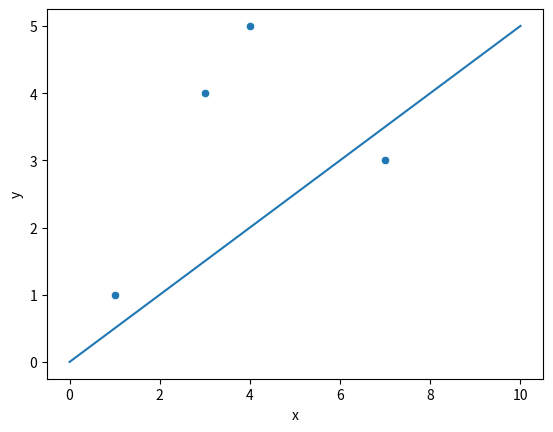
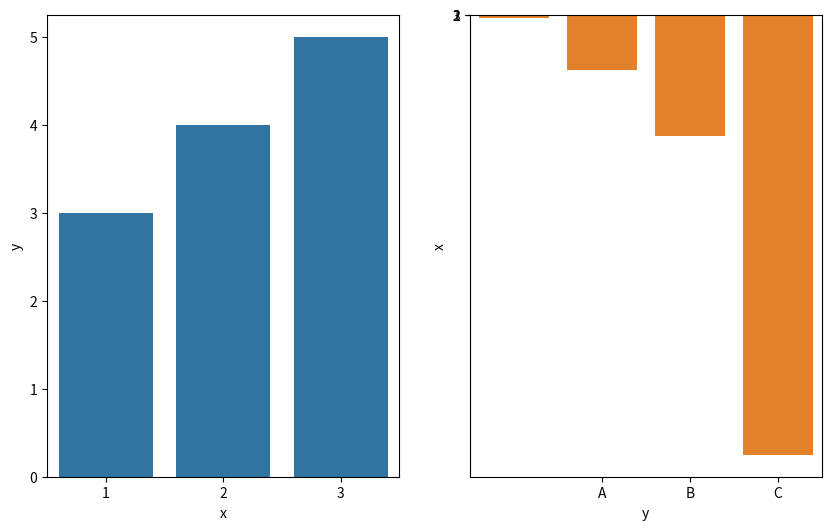

Python code for these plots, in order:
import numpy as np
import matplotlib.pyplot as plt
import pandas as pd
import seaborn as sns

df = pd.DataFrame(data={
    'x': np.linspace(0, 10),
    'y': np.linspace(0, 5)    
})
sns.lineplot(data=df, x='x', y='y')

df = pd.DataFrame(data={
    'x': [1, 7, 3, 4],
    'y': [1, 3, 4, 5]
})
sns.scatterplot(data=df, x='x', y='y')

df = pd.DataFrame(data={
    'x': [1, 2, 3],
    'y': [3, 4, 5]
})

_, (ax1, ax2) = plt.subplots(1, 2, figsize=(10, 6))

sns.barplot(data=df, x='x', y='y', ax=ax1)
sns.barplot(data=df, x='y', y='x', ax=ax2, orient='h', order=[3, 2, 1])

df = pd.DataFrame(data={
    'x': [1, 2, 3, 4],
    'money': [1.5e5, 2.5e6, 5.5e6, 2.0e7]
})

sns.barplot(data=df, x='x', y='money')
plt.xticks(df.x, ('A', 'B', 'C', 'D'))

df = pd.DataFrame(data={
    'd1': np.random.normal(100, 10, 200),
    'd2': np.random.normal(80, 30, 200),
    'd3': np.random.normal(90, 20, 200),
    'd4': np.random.normal(70, 25, 200)
})
sns.boxplot(data=df)













